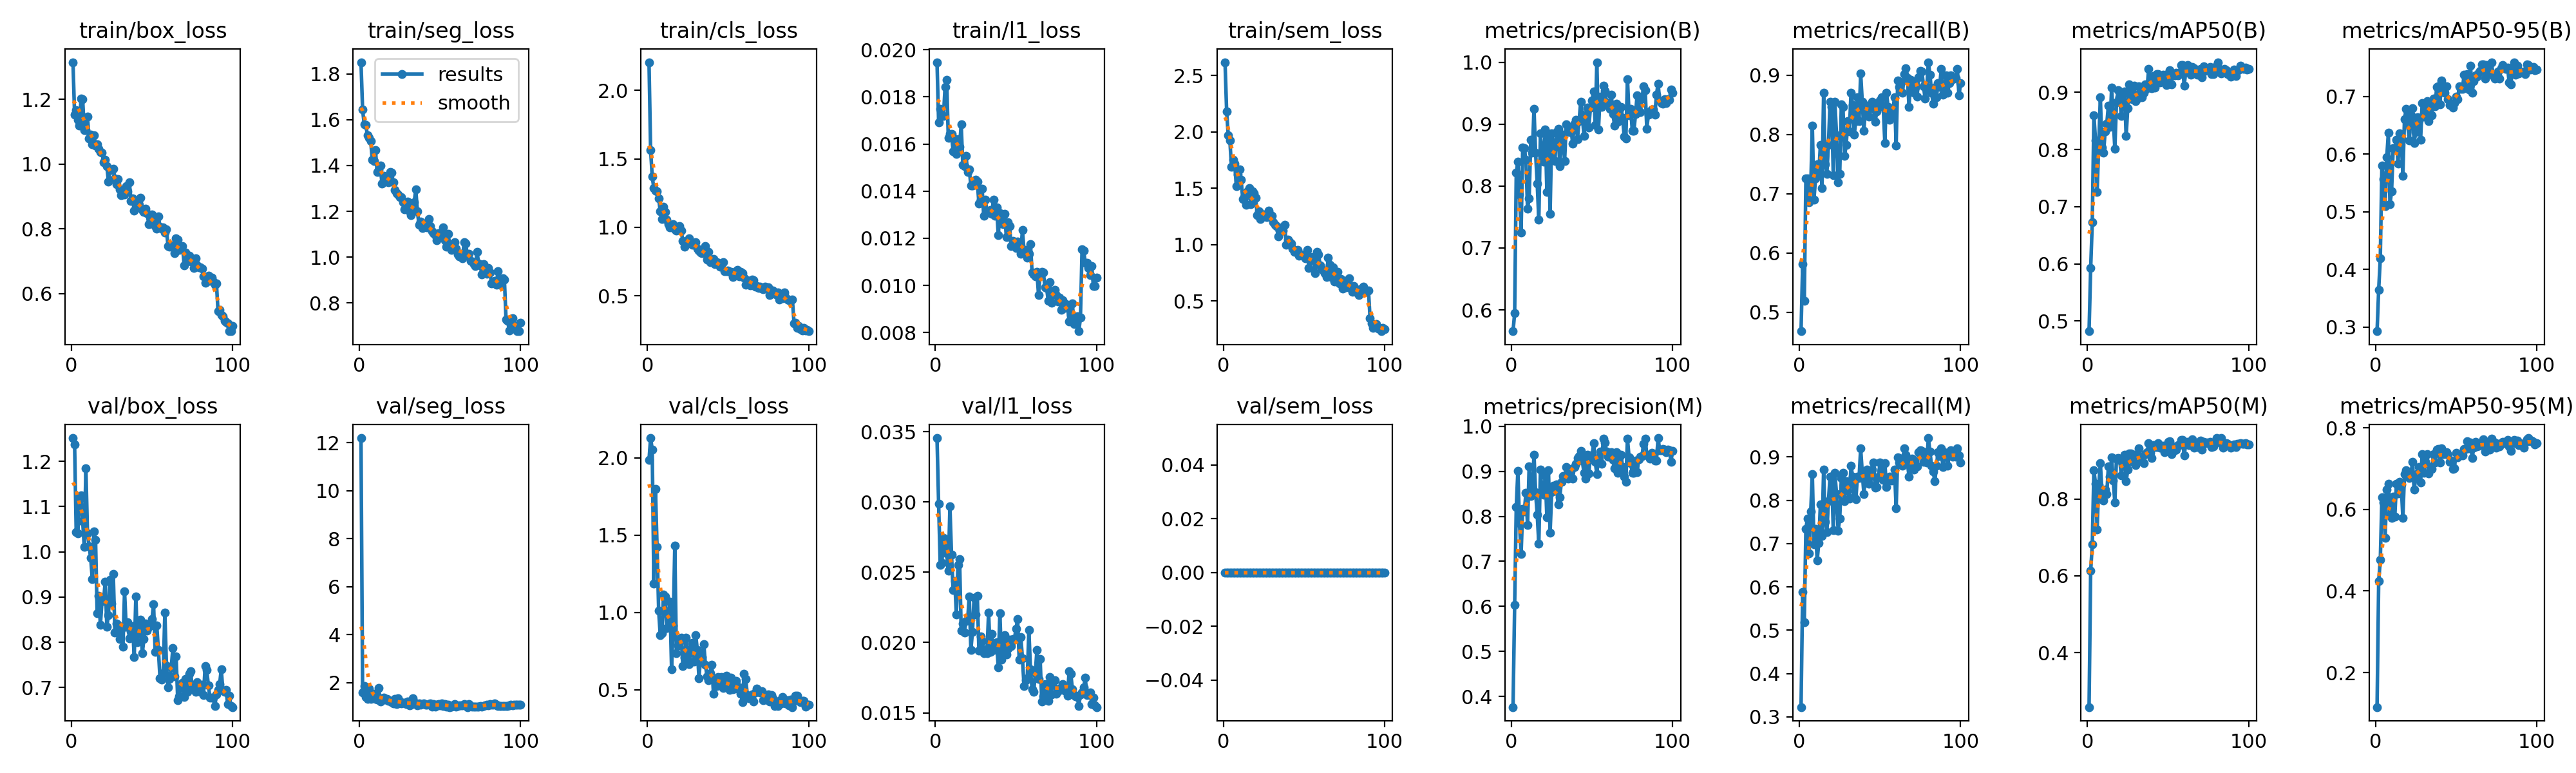

The data file committed next to this chart (first rows):
epoch, time, train/box_loss, train/seg_loss, train/cls_loss, train/l1_loss, train/sem_loss, metrics/precision(B), metrics/recall(B), metrics/mAP50(B), metrics/mAP50-95(B), metrics/precision(M), metrics/recall(M), metrics/mAP50(M), metrics/mAP50-95(M), val/box_loss, val/seg_loss, val/cls_loss, val/l1_loss, val/sem_loss, lr/pg0, lr/pg1, lr/pg2
1, 71.08, 1.315, 1.851, 2.207, 0.01947, 2.619, 0.5655, 0.4677, 0.4822, 0.2929, 0.3762, 0.3226, 0.2585, 0.1154, 1.251, 12.2, 1.987, 0.03454, 0, 0.0001982, 0.0001982, 0.08038
2, 143, 1.152, 1.643, 1.565, 0.01693, 2.184, 0.5946, 0.5806, 0.5924, 0.3651, 0.6028, 0.5887, 0.6127, 0.4239, 1.237, 1.603, 2.128, 0.02985, 0, 0.0003942, 0.0003942, 0.06058
3, 214.3, 1.167, 1.58, 1.369, 0.01748, 1.968, 0.8213, 0.5189, 0.6728, 0.4193, 0.8213, 0.5189, 0.6823, 0.4761, 1.044, 1.873, 2.053, 0.02552, 0, 0.0005863, 0.0005863, 0.04077
4, 285.6, 1.137, 1.576, 1.287, 0.01723, 1.922, 0.8396, 0.7258, 0.8598, 0.5806, 0.9011, 0.7345, 0.8755, 0.6292, 1.041, 1.409, 1.187, 0.02564, 0, 0.0007745, 0.0007745, 0.02096
5, 356.6, 1.12, 1.531, 1.269, 0.01719, 1.692, 0.7863, 0.7258, 0.816, 0.5569, 0.7847, 0.7581, 0.8391, 0.6168, 1.114, 1.331, 1.798, 0.02742, 0, 0.0009587, 0.0009587, 0.00114
6, 427.6, 1.202, 1.52, 1.263, 0.01843, 1.754, 0.7246, 0.6855, 0.7258, 0.5097, 0.7161, 0.6774, 0.7207, 0.5301, 1.124, 1.758, 1.426, 0.02733, 0, 0.0009505, 0.0009505, 0.0009505
7, 498.7, 1.201, 1.507, 1.209, 0.01871, 1.719, 0.8626, 0.7097, 0.8079, 0.5945, 0.8166, 0.7742, 0.836, 0.6478, 1.068, 1.324, 1.011, 0.02634, 0, 0.0009406, 0.0009406, 0.0009406
8, 569.5, 1.104, 1.425, 1.117, 0.01625, 1.518, 0.8608, 0.8145, 0.8916, 0.637, 0.8102, 0.8607, 0.8928, 0.6628, 1.011, 1.377, 0.8515, 0.02509, 0, 0.0009307, 0.0009307, 0.0009307
9, 640.4, 1.104, 1.42, 1.061, 0.01642, 1.62, 0.8425, 0.6903, 0.8041, 0.5135, 0.8523, 0.698, 0.8218, 0.5868, 1.185, 1.551, 0.8649, 0.02969, 0, 0.0009208, 0.0009208, 0.0009208
10, 711.5, 1.146, 1.466, 1.148, 0.01643, 1.669, 0.763, 0.7258, 0.795, 0.5353, 0.7811, 0.7339, 0.7966, 0.579, 1.041, 1.336, 1.116, 0.02625, 0, 0.0009109, 0.0009109, 0.0009109
11, 782.5, 1.079, 1.371, 1.114, 0.01569, 1.574, 0.7805, 0.75, 0.8321, 0.6108, 0.9117, 0.6613, 0.8247, 0.6318, 1.012, 1.288, 1.102, 0.02373, 0, 0.000901, 0.000901, 0.000901
12, 853.4, 1.092, 1.379, 1.056, 0.01622, 1.403, 0.8749, 0.7335, 0.8454, 0.6091, 0.8447, 0.7018, 0.8133, 0.5826, 0.9861, 1.783, 0.8985, 0.02437, 0, 0.0008911, 0.0008911, 0.0008911
13, 924.3, 1.062, 1.4, 1.022, 0.01559, 1.421, 0.8534, 0.7823, 0.8767, 0.6251, 0.8622, 0.7903, 0.885, 0.6621, 0.9393, 1.23, 0.9759, 0.02201, 0, 0.0008812, 0.0008812, 0.0008812
14, 995.1, 1.09, 1.321, 0.997, 0.01621, 1.351, 0.925, 0.7097, 0.8396, 0.5834, 0.9368, 0.7169, 0.8578, 0.639, 1.045, 1.361, 1.069, 0.02551, 0, 0.0008713, 0.0008713, 0.0008713
15, 1066, 1.057, 1.354, 1.011, 0.01587, 1.474, 0.8538, 0.871, 0.9085, 0.6367, 0.8538, 0.871, 0.9077, 0.6676, 1.027, 1.385, 0.633, 0.02591, 0, 0.0008614, 0.0008614, 0.0008614
16, 1137, 1.061, 1.338, 1.022, 0.01684, 1.5, 0.8037, 0.75, 0.8551, 0.6258, 0.8037, 0.75, 0.8472, 0.6605, 0.8638, 1.304, 0.9143, 0.02083, 0, 0.0008515, 0.0008515, 0.0008515
17, 1208, 1.048, 1.34, 0.9865, 0.0151, 1.357, 0.7456, 0.7339, 0.8008, 0.5626, 0.7397, 0.7258, 0.7908, 0.5788, 0.9021, 1.332, 1.432, 0.02133, 0, 0.0008416, 0.0008416, 0.0008416
18, 1279, 1.038, 1.326, 0.9766, 0.01505, 1.471, 0.8846, 0.7823, 0.8824, 0.6606, 0.9033, 0.7984, 0.9046, 0.6859, 0.8382, 1.255, 0.7373, 0.02073, 0, 0.0008317, 0.0008317, 0.0008317
19, 1350, 1.036, 1.373, 0.9813, 0.01549, 1.453, 0.8514, 0.8548, 0.9036, 0.6782, 0.8514, 0.8548, 0.9069, 0.6963, 0.8911, 1.249, 0.7869, 0.02155, 0, 0.0008218, 0.0008218, 0.0008218
20, 1420, 1.006, 1.368, 1.006, 0.0148, 1.414, 0.8396, 0.8468, 0.8911, 0.6511, 0.8476, 0.8548, 0.9023, 0.6922, 0.8915, 1.203, 0.8063, 0.0216, 0, 0.0008119, 0.0008119, 0.0008119
21, 1493, 1.013, 1.328, 0.9766, 0.01493, 1.262, 0.8918, 0.7311, 0.8593, 0.6242, 0.8918, 0.7311, 0.8615, 0.6769, 0.9347, 1.141, 0.8369, 0.02328, 0, 0.000802, 0.000802, 0.000802
22, 1566, 0.9943, 1.293, 0.8981, 0.01425, 1.296, 0.7899, 0.8548, 0.895, 0.6671, 0.7974, 0.8629, 0.8997, 0.6839, 0.8341, 1.315, 0.6553, 0.01949, 0, 0.0007921, 0.0007921, 0.0007921
23, 1640, 0.9462, 1.279, 0.8561, 0.01424, 1.227, 0.884, 0.7992, 0.902, 0.6802, 0.9018, 0.8145, 0.9147, 0.717, 0.8605, 1.119, 0.7077, 0.02075, 0, 0.0007822, 0.0007822, 0.0007822
24, 1714, 0.9835, 1.274, 0.8931, 0.01431, 1.268, 0.7546, 0.719, 0.8233, 0.6199, 0.7637, 0.7297, 0.8455, 0.6482, 0.939, 1.357, 0.8367, 0.0232, 0, 0.0007723, 0.0007723, 0.0007723
25, 1787, 0.981, 1.263, 0.8968, 0.01448, 1.27, 0.8854, 0.7339, 0.872, 0.6379, 0.8539, 0.7581, 0.876, 0.6776, 0.8862, 1.21, 0.6891, 0.02199, 0, 0.0007624, 0.0007624, 0.0007624
26, 1859, 0.9853, 1.261, 0.9182, 0.01439, 1.252, 0.8683, 0.8507, 0.9141, 0.6636, 0.8683, 0.8507, 0.9188, 0.6888, 0.9515, 1.148, 0.6661, 0.02333, 0, 0.0007525, 0.0007525, 0.0007525
27, 1931, 0.9564, 1.238, 0.881, 0.01348, 1.246, 0.8403, 0.8468, 0.8952, 0.6581, 0.8566, 0.8629, 0.9182, 0.7034, 0.8222, 1.158, 0.7641, 0.01941, 0, 0.0007426, 0.0007426, 0.0007426
28, 2002, 0.9378, 1.209, 0.8738, 0.01364, 1.302, 0.8876, 0.7639, 0.8883, 0.6247, 0.8708, 0.7984, 0.897, 0.6658, 0.8418, 1.159, 0.8048, 0.02043, 0, 0.0007327, 0.0007327, 0.0007327
29, 2073, 0.9542, 1.238, 0.8838, 0.01409, 1.269, 0.8921, 0.7823, 0.9123, 0.6884, 0.8263, 0.8441, 0.9147, 0.7352, 0.8394, 1.118, 0.6812, 0.02011, 0, 0.0007228, 0.0007228, 0.0007228
30, 2144, 0.9224, 1.241, 0.8905, 0.01295, 1.256, 0.8322, 0.8226, 0.8846, 0.6652, 0.8428, 0.8213, 0.8874, 0.6897, 0.8069, 1.212, 0.8524, 0.01923, 0, 0.0007129, 0.0007129, 0.0007129
31, 2215, 0.9051, 1.201, 0.8448, 0.01365, 1.201, 0.8694, 0.8057, 0.8894, 0.6749, 0.8769, 0.8045, 0.8962, 0.7165, 0.8282, 1.05, 0.7573, 0.01954, 0, 0.000703, 0.000703, 0.000703
32, 2286, 0.9116, 1.183, 0.8273, 0.01314, 1.177, 0.8831, 0.871, 0.91, 0.692, 0.8896, 0.879, 0.9309, 0.7362, 0.7905, 1.075, 0.576, 0.01922, 0, 0.0006931, 0.0006931, 0.0006931
33, 2357, 0.9072, 1.227, 0.8174, 0.01313, 1.166, 0.8405, 0.8498, 0.8929, 0.6573, 0.8873, 0.8548, 0.9084, 0.6883, 0.9129, 1.362, 0.7102, 0.02213, 0, 0.0006832, 0.0006832, 0.0006832
34, 2428, 0.9318, 1.239, 0.8125, 0.01319, 1.07, 0.9002, 0.7999, 0.8909, 0.6851, 0.9094, 0.8065, 0.9059, 0.7046, 0.8339, 1.188, 0.7104, 0.01934, 0, 0.0006733, 0.0006733, 0.0006733
35, 2499, 0.9156, 1.295, 0.842, 0.01304, 1.123, 0.888, 0.8226, 0.8992, 0.6675, 0.8844, 0.8024, 0.8924, 0.6989, 0.8441, 1.133, 0.7954, 0.02062, 0, 0.0006634, 0.0006634, 0.0006634
36, 2570, 0.9437, 1.201, 0.8618, 0.01363, 1.154, 0.8877, 0.8629, 0.9141, 0.697, 0.9039, 0.8548, 0.9166, 0.7356, 0.8091, 1.055, 0.6631, 0.01945, 0, 0.0006535, 0.0006535, 0.0006535
37, 2640, 0.8863, 1.141, 0.7644, 0.01295, 1.126, 0.8923, 0.8226, 0.9072, 0.6835, 0.9056, 0.8515, 0.9222, 0.7156, 0.8246, 1.142, 0.5869, 0.01967, 0, 0.0006436, 0.0006436, 0.0006436
38, 2711, 0.8946, 1.154, 0.8204, 0.01332, 1.175, 0.8685, 0.9032, 0.9409, 0.7168, 0.8841, 0.9194, 0.9455, 0.7465, 0.836, 1.081, 0.5634, 0.02, 0, 0.0006337, 0.0006337, 0.0006337
39, 2782, 0.8561, 1.128, 0.7436, 0.01213, 0.9985, 0.9005, 0.8548, 0.9152, 0.7175, 0.909, 0.8629, 0.9207, 0.7481, 0.7671, 1.105, 0.6084, 0.01824, 0, 0.0006238, 0.0006238, 0.0006238
40, 2853, 0.8803, 1.147, 0.7549, 0.01307, 1.043, 0.9074, 0.8065, 0.9074, 0.6863, 0.9172, 0.8145, 0.9061, 0.7154, 0.9016, 1.127, 0.6615, 0.0221, 0, 0.0006139, 0.0006139, 0.0006139
41, 2924, 0.8831, 1.137, 0.7675, 0.01262, 1.025, 0.8762, 0.8468, 0.929, 0.7277, 0.9302, 0.8603, 0.9394, 0.7493, 0.8005, 1.086, 0.4756, 0.01878, 0, 0.000604, 0.000604, 0.000604
42, 2996, 0.8743, 1.129, 0.7306, 0.0126, 1.011, 0.9053, 0.8483, 0.9084, 0.7072, 0.9342, 0.871, 0.9342, 0.7362, 0.8307, 1.077, 0.5683, 0.01926, 0, 0.0005941, 0.0005941, 0.0005941
43, 3070, 0.8972, 1.167, 0.7427, 0.01305, 0.9614, 0.9362, 0.8306, 0.9324, 0.7067, 0.9453, 0.8387, 0.9354, 0.738, 0.8504, 1.112, 0.5252, 0.02052, 0, 0.0005842, 0.0005842, 0.0005842
44, 3143, 0.8592, 1.135, 0.7384, 0.01206, 0.9342, 0.9152, 0.8468, 0.9322, 0.7183, 0.9239, 0.8548, 0.9446, 0.7402, 0.7755, 1.147, 0.5826, 0.01916, 0, 0.0005743, 0.0005743, 0.0005743
45, 3216, 0.852, 1.113, 0.7098, 0.01267, 0.9375, 0.8806, 0.8548, 0.9174, 0.6954, 0.8972, 0.871, 0.9333, 0.734, 0.8071, 1.005, 0.5563, 0.01958, 0, 0.0005644, 0.0005644, 0.0005644
46, 3288, 0.8634, 1.104, 0.7271, 0.01252, 0.9537, 0.9048, 0.8428, 0.9238, 0.6859, 0.8846, 0.8871, 0.934, 0.7158, 0.8411, 1.102, 0.5844, 0.0202, 0, 0.0005545, 0.0005545, 0.0005545
47, 3360, 0.8486, 1.095, 0.7428, 0.01168, 0.8982, 0.9272, 0.8218, 0.9307, 0.6853, 0.9363, 0.8294, 0.9393, 0.7189, 0.8256, 1.016, 0.5126, 0.01973, 0, 0.0005446, 0.0005446, 0.0005446
48, 3431, 0.8145, 1.073, 0.6789, 0.01189, 0.9117, 0.894, 0.8387, 0.9204, 0.6814, 0.8956, 0.83, 0.9218, 0.6986, 0.8351, 1.094, 0.5292, 0.02023, 0, 0.0005347, 0.0005347, 0.0005347
49, 3502, 0.816, 1.104, 0.6805, 0.01175, 0.906, 0.9265, 0.8468, 0.9133, 0.6892, 0.9357, 0.8548, 0.9271, 0.7011, 0.8404, 1.108, 0.5903, 0.02021, 0, 0.0005248, 0.0005248, 0.0005248
50, 3573, 0.8449, 1.094, 0.6832, 0.01159, 0.8949, 0.9383, 0.8579, 0.9336, 0.6998, 0.9336, 0.8871, 0.9484, 0.7391, 0.8508, 1.052, 0.5316, 0.02098, 0, 0.0005149, 0.0005149, 0.0005149
51, 3644, 0.8339, 1.097, 0.6741, 0.01186, 0.8795, 0.9529, 0.8629, 0.9384, 0.6949, 0.9626, 0.871, 0.9503, 0.7276, 0.8846, 1.13, 0.4972, 0.02167, 0, 0.000505, 0.000505, 0.000505
52, 3715, 0.8095, 1.129, 0.6764, 0.01182, 0.9542, 0.8989, 0.8468, 0.9143, 0.7179, 0.9211, 0.8467, 0.9169, 0.7341, 0.7789, 1.039, 0.5785, 0.0188, 0, 0.0004951, 0.0004951, 0.0004951
53, 3786, 0.8008, 1.074, 0.6343, 0.01134, 0.7944, 1, 0.7857, 0.9307, 0.713, 0.8942, 0.8858, 0.9366, 0.7357, 0.8369, 1.116, 0.5013, 0.02039, 0, 0.0004852, 0.0004852, 0.0004852
54, 3857, 0.8392, 1.046, 0.6511, 0.01236, 0.8622, 0.8908, 0.871, 0.9293, 0.7138, 0.9303, 0.8306, 0.9263, 0.732, 0.7833, 1.013, 0.5072, 0.01889, 0, 0.0004753, 0.0004753, 0.0004753
55, 3928, 0.8077, 1.102, 0.6785, 0.01147, 0.8875, 0.9446, 0.8468, 0.9346, 0.7379, 0.9446, 0.8468, 0.9286, 0.7482, 0.7201, 1.08, 0.5564, 0.0169, 0, 0.0004654, 0.0004654, 0.0004654
56, 3999, 0.8011, 1.058, 0.6865, 0.01151, 0.8713, 0.9274, 0.8245, 0.9297, 0.7239, 0.9168, 0.8548, 0.9402, 0.7475, 0.7176, 0.9875, 0.5093, 0.01731, 0, 0.0004555, 0.0004555, 0.0004555
57, 4070, 0.8039, 1.032, 0.6432, 0.01119, 0.7487, 0.9626, 0.8299, 0.9346, 0.7393, 0.9722, 0.8458, 0.9398, 0.7675, 0.732, 0.9915, 0.5145, 0.01744, 0, 0.0004456, 0.0004456, 0.0004456
58, 4141, 0.7898, 1.047, 0.6737, 0.01134, 0.933, 0.9542, 0.8408, 0.9479, 0.712, 0.9634, 0.8488, 0.9529, 0.7493, 0.8661, 1.04, 0.4752, 0.02088, 0, 0.0004357, 0.0004357, 0.0004357
59, 4212, 0.7987, 1.065, 0.6639, 0.01175, 0.9149, 0.9354, 0.8629, 0.9483, 0.753, 0.9444, 0.871, 0.954, 0.7643, 0.7488, 1.111, 0.4192, 0.0181, 0, 0.0004258, 0.0004258, 0.0004258
60, 4282, 0.7464, 1.037, 0.6299, 0.01054, 0.8163, 0.9326, 0.7817, 0.912, 0.7063, 0.9326, 0.7817, 0.9132, 0.7264, 0.7012, 1.015, 0.6038, 0.01666, 0, 0.0004159, 0.0004159, 0.0004159
... 40 more rows
